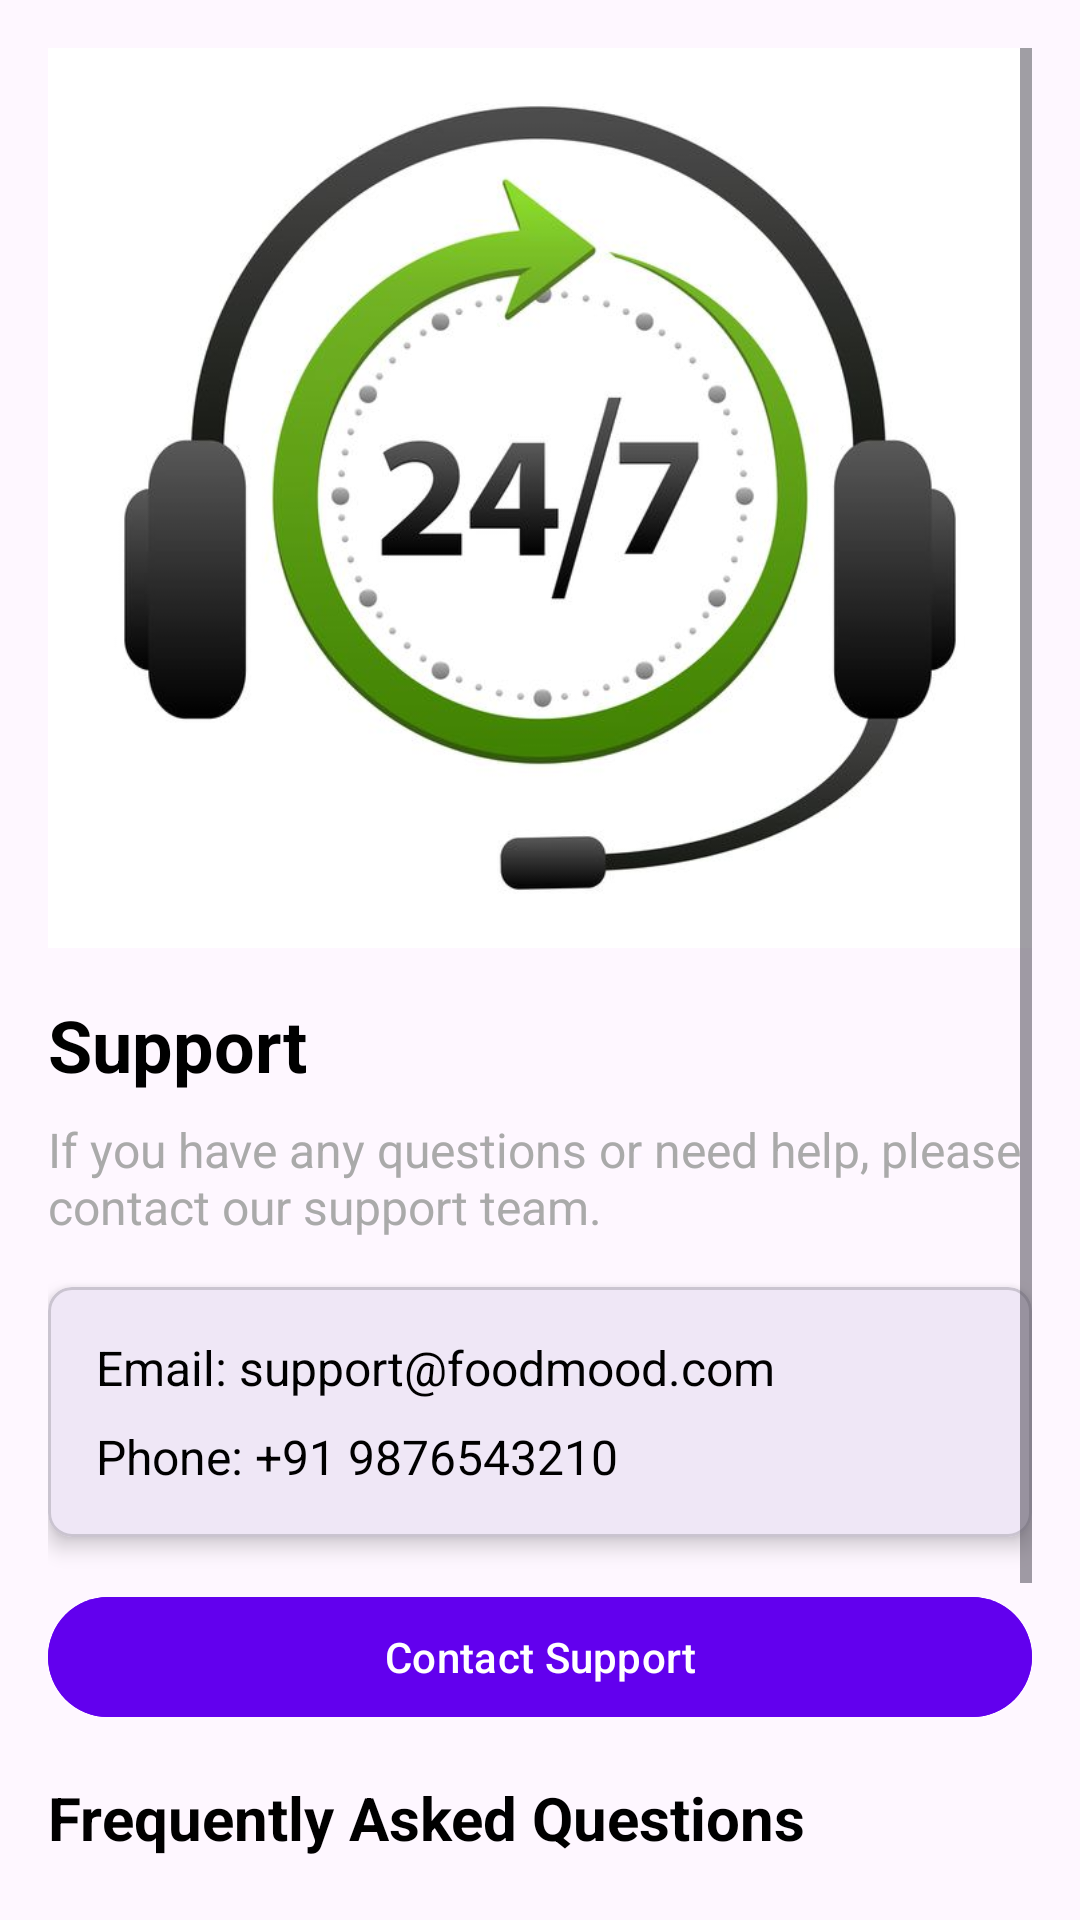

Android layout source for this screen:
<!-- AndroidManifest.xml: application theme Theme.FoodBuy -->
<!-- res/layout/activity_support.xml -->
<?xml version="1.0" encoding="utf-8"?>
<androidx.coordinatorlayout.widget.CoordinatorLayout
    xmlns:android="http://schemas.android.com/apk/res/android"
    xmlns:app="http://schemas.android.com/apk/res-auto"
    xmlns:tools="http://schemas.android.com/tools"
    android:layout_width="match_parent"
    android:layout_height="match_parent"
    android:layout_marginTop="30dp"

    tools:context=".Activity.SupportActivity">

    
    <ScrollView
        android:layout_width="match_parent"
        android:layout_height="match_parent"
        android:fillViewport="true"
        android:padding="16dp">

        <LinearLayout
            android:layout_width="match_parent"
            android:layout_height="wrap_content"
            android:orientation="vertical">

            
            <ImageView
                android:id="@+id/headerImage"
                android:layout_width="match_parent"
                android:layout_height="300dp"
                android:src="@drawable/support2"
                android:scaleType="centerCrop"
                android:layout_marginBottom="16dp" />

            
            <TextView
                android:id="@+id/tvSupportTitle"
                android:layout_width="wrap_content"
                android:layout_height="wrap_content"
                android:text="Support"
                android:textSize="24sp"
                android:textStyle="bold"
                android:textColor="@android:color/black"
                android:layout_marginBottom="8dp" />

            
            <TextView
                android:id="@+id/tvSupportDescription"
                android:layout_width="wrap_content"
                android:layout_height="wrap_content"
                android:text="If you have any questions or need help, please contact our support team."
                android:textSize="16sp"
                android:textColor="@android:color/darker_gray"
                android:layout_marginBottom="16dp" />

            
            <com.google.android.material.card.MaterialCardView
                android:layout_width="match_parent"
                android:layout_height="wrap_content"
                android:layout_marginBottom="16dp"
                app:cardCornerRadius="8dp"
                app:cardElevation="4dp">

                <LinearLayout
                    android:layout_width="match_parent"
                    android:layout_height="wrap_content"
                    android:orientation="vertical"
                    android:padding="16dp">

                    
                    <TextView
                        android:id="@+id/tvSupportEmail"
                        android:layout_width="wrap_content"
                        android:layout_height="wrap_content"
                        android:text="Email: support@foodmood.com"
                        android:textSize="16sp"
                        android:textColor="@android:color/black"
                        android:layout_marginBottom="8dp" />

                    
                    <TextView
                        android:id="@+id/tvSupportPhone"
                        android:layout_width="wrap_content"
                        android:layout_height="wrap_content"
                        android:text="Phone: +91 9876543210"
                        android:textSize="16sp"
                        android:textColor="@android:color/black" />
                </LinearLayout>
            </com.google.android.material.card.MaterialCardView>

            
            <Button
                android:id="@+id/btnContactSupport"
                android:layout_width="match_parent"
                android:layout_height="wrap_content"
                android:text="Contact Support"
                android:backgroundTint="@color/colorPrimary"
                android:textColor="@android:color/white"
                android:layout_marginBottom="16dp" />

            
            <TextView
                android:id="@+id/tvFaqTitle"
                android:layout_width="wrap_content"
                android:layout_height="wrap_content"
                android:text="Frequently Asked Questions"
                android:textSize="20sp"
                android:textStyle="bold"
                android:textColor="@android:color/black"
                android:layout_marginBottom="8dp" />

            
            <com.google.android.material.card.MaterialCardView
                android:layout_width="match_parent"
                android:layout_height="wrap_content"
                android:layout_marginBottom="16dp"
                app:cardCornerRadius="8dp"
                app:cardElevation="4dp">

                <LinearLayout
                    android:layout_width="match_parent"
                    android:layout_height="wrap_content"
                    android:orientation="vertical"
                    android:padding="16dp">

                    <TextView
                        android:id="@+id/tvFaqQuestion"
                        android:layout_width="wrap_content"
                        android:layout_height="wrap_content"
                        android:text="How can I reset my password?"
                        android:textSize="16sp"
                        android:textStyle="bold"
                        android:textColor="@android:color/black"
                        android:layout_marginBottom="4dp" />

                    <TextView
                        android:id="@+id/tvFaqAnswer"
                        android:layout_width="wrap_content"
                        android:layout_height="wrap_content"
                        android:text="You can reset your password by clicking on the 'Forgot Password' link on the login page."
                        android:textSize="16sp"
                        android:textColor="@android:color/darker_gray" />
                </LinearLayout>
            </com.google.android.material.card.MaterialCardView>

            
        </LinearLayout>
    </ScrollView>

    

</androidx.coordinatorlayout.widget.CoordinatorLayout>
<!-- resources referenced by this layout -->
<resources>
  <color name="colorPrimary">#6200EE</color>
  <!-- drawable support2: jpg bitmap (drawable, 33983 bytes) -->
  <style name="Theme.FoodBuy" parent="Base.Theme.FoodBuy" />
  <style name="Base.Theme.FoodBuy" parent="Theme.Material3.DayNight.NoActionBar">
          
          
      </style>
</resources>
